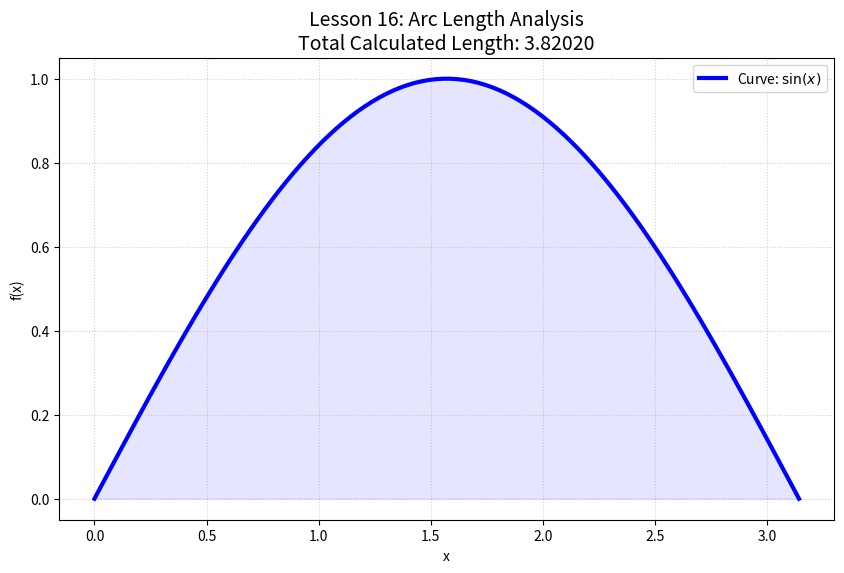

Here is the Python script that generated this plot: (Note: this script raises an exception after producing the figure.)
import numpy as np
import matplotlib.pyplot as plt
from scipy.integrate import quad
import os

def run_arc_length_analysis():
    # f(x) = sin(x)
    f = lambda x: np.sin(x)
    df = lambda x: np.cos(x) # Türevi
    
    a, b = 0, np.pi
    x = np.linspace(a, b, 100)
    
    # Yay Uzunluğu İntegrali: sqrt(1 + f'(x)^2)
    integrand = lambda x: np.sqrt(1 + df(x)**2)
    length, error = quad(integrand, a, b)
    
    plt.figure(figsize=(10, 6))
    plt.plot(x, f(x), 'b-', lw=3, label=f'Curve: $\sin(x)$')
    
    # Yay uzunluğu illüstrasyonu (Küçük segmentler)
    plt.fill_between(x, f(x), alpha=0.1, color='blue')
    
    plt.title(f"Lesson 16: Arc Length Analysis\nTotal Calculated Length: {length:.5f}", fontsize=14)
    plt.xlabel("x")
    plt.ylabel("f(x)")
    plt.grid(True, linestyle=':', alpha=0.6)
    plt.legend()
    
    if not os.path.exists('../../../assets'): os.makedirs('../../../assets')
    plt.savefig('../../../assets/16_arc_length.png')
    plt.show()

if __name__ == "__main__":
    run_arc_length_analysis()
